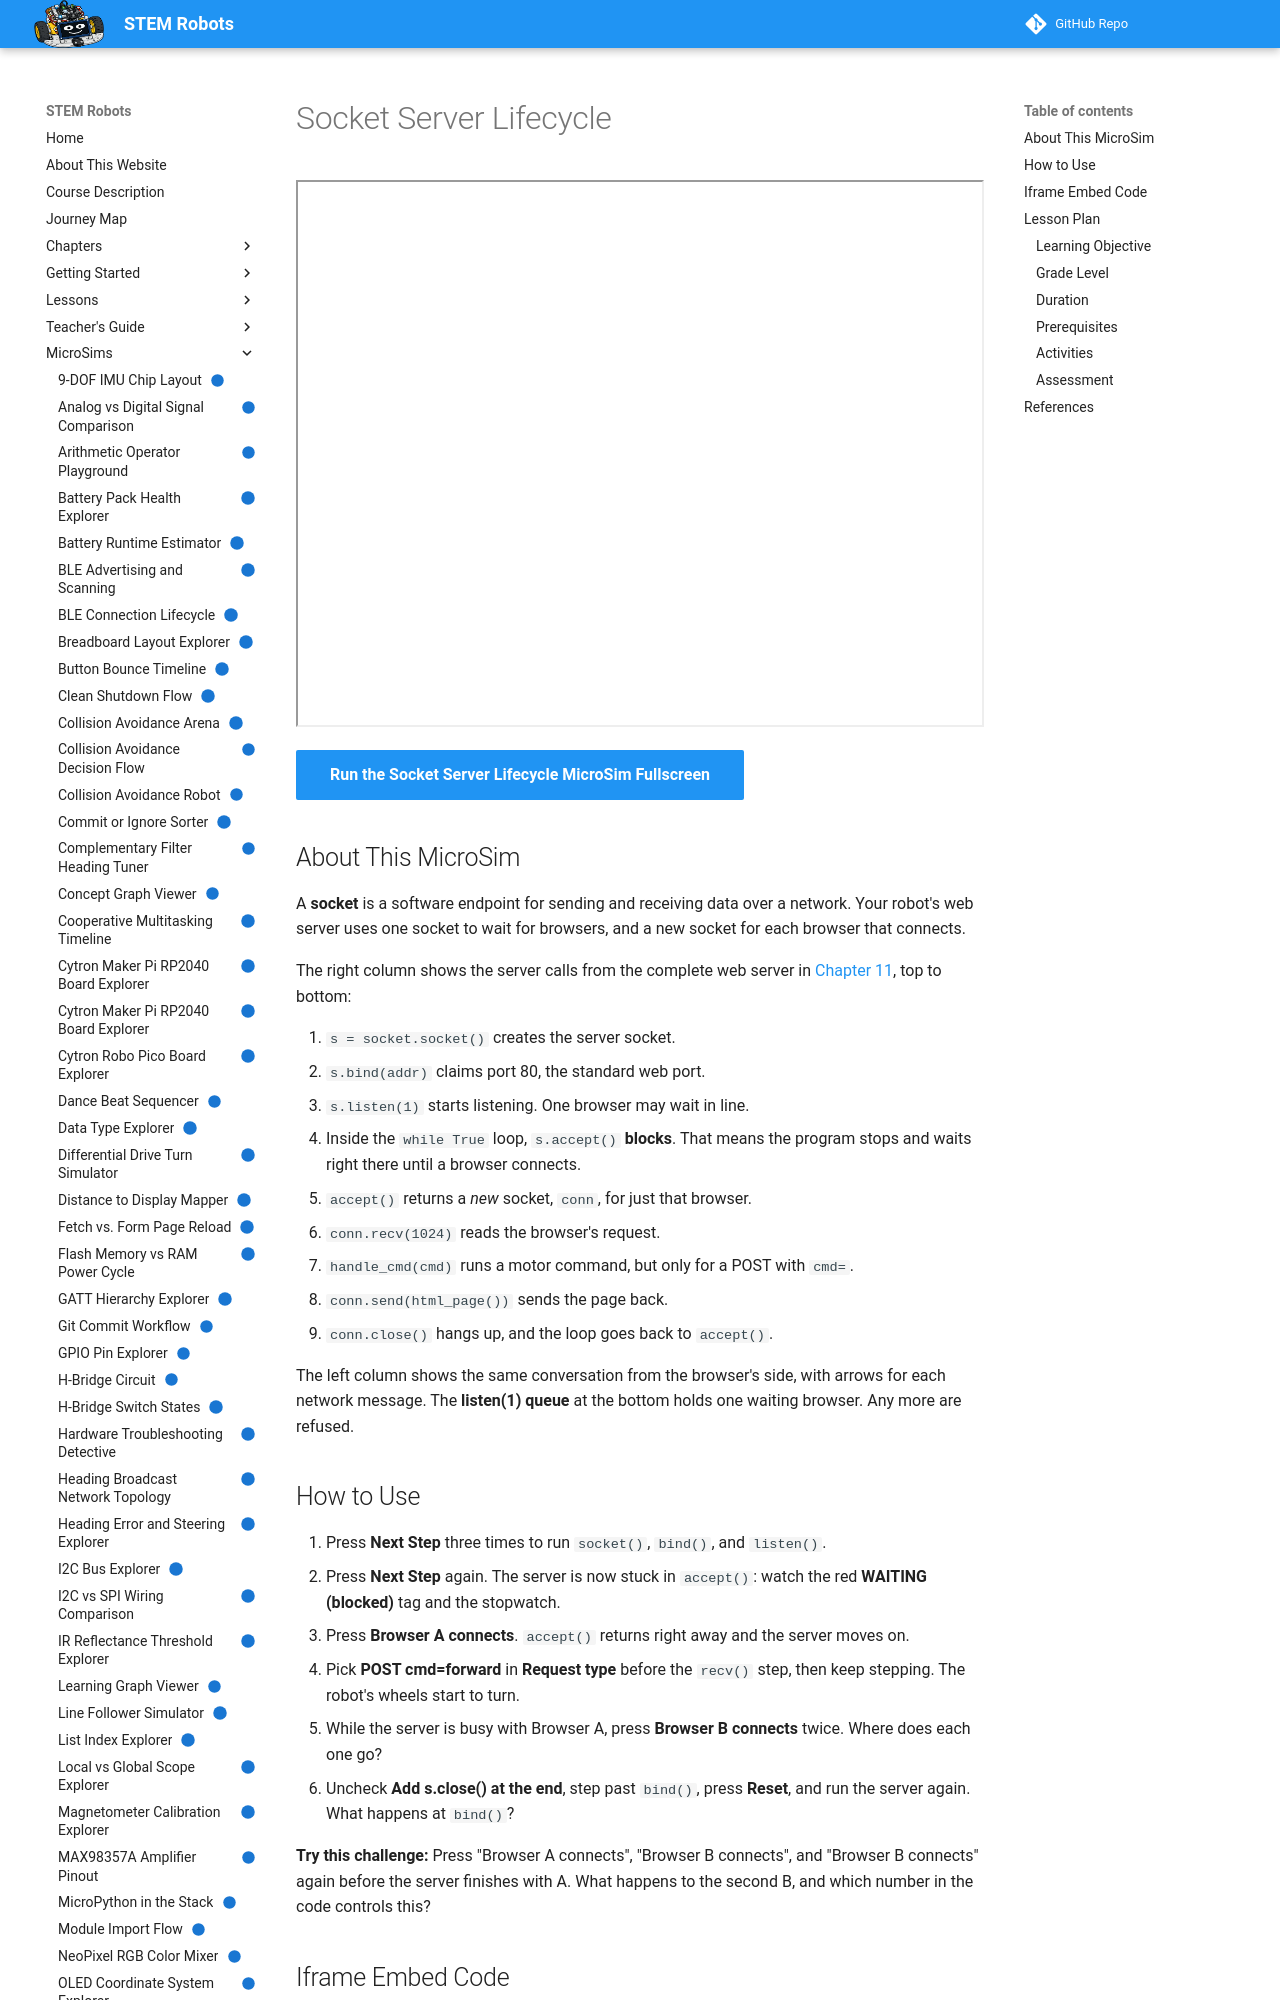

repository: dmccreary/stem-robots · page: sims/socket-server-lifecycle/index.html · generator: mkdocs

---
title: "Socket Server Lifecycle"
description: "A step-by-step view of the robot web server's socket calls, showing that accept() blocks, that listen(1) queues one browser, and why the robot serves one browser at a time."
image: /sims/socket-server-lifecycle/socket-server-lifecycle.png
og:image: /sims/socket-server-lifecycle/socket-server-lifecycle.png
twitter:image: /sims/socket-server-lifecycle/socket-server-lifecycle.png
social:
   cards: false
quality_score: 100
status: implemented
---

# Socket Server Lifecycle

<iframe src="main.html" height="547px" width="100%" scrolling="no"></iframe>

[Run the Socket Server Lifecycle MicroSim Fullscreen](./main.html){ .md-button .md-button--primary }

## About This MicroSim

A **socket** is a software endpoint for sending and receiving data over a network.
Your robot's web server uses one socket to wait for browsers, and a new socket for each browser that connects.

The right column shows the server calls from the complete web server in
[Chapter 11](../../chapters/11-wireless-networking-web-servers/index.md), top to bottom:

1. `s = socket.socket()` creates the server socket.
2. `s.bind(addr)` claims port 80, the standard web port.
3. `s.listen(1)` starts listening. One browser may wait in line.
4. Inside the `while True` loop, `s.accept()` **blocks**. That means the program stops and waits right there until a browser connects.
5. `accept()` returns a *new* socket, `conn`, for just that browser.
6. `conn.recv(1024)` reads the browser's request.
7. `handle_cmd(cmd)` runs a motor command, but only for a POST with `cmd=`.
8. `conn.send(html_page())` sends the page back.
9. `conn.close()` hangs up, and the loop goes back to `accept()`.

The left column shows the same conversation from the browser's side, with arrows for each network message.
The **listen(1) queue** at the bottom holds one waiting browser. Any more are refused.

## How to Use

1. Press **Next Step** three times to run `socket()`, `bind()`, and `listen()`.
2. Press **Next Step** again. The server is now stuck in `accept()`: watch the red **WAITING (blocked)** tag and the stopwatch.
3. Press **Browser A connects**. `accept()` returns right away and the server moves on.
4. Pick **POST cmd=forward** in **Request type** before the `recv()` step, then keep stepping. The robot's wheels start to turn.
5. While the server is busy with Browser A, press **Browser B connects** twice. Where does each one go?
6. Uncheck **Add s.close() at the end**, step past `bind()`, press **Reset**, and run the server again. What happens at `bind()`?

**Try this challenge:** Press "Browser A connects", "Browser B connects", and "Browser B connects" again before the server finishes with A.
What happens to the second B, and which number in the code controls this?

## Iframe Embed Code

You can add this MicroSim to any web page by adding this to your HTML:

```html
<iframe src="https://dmccreary.github.io/stem-robots/sims/socket-server-lifecycle/main.html"
        height="547px"
        width="100%"
        scrolling="no"></iframe>
```

## Lesson Plan
